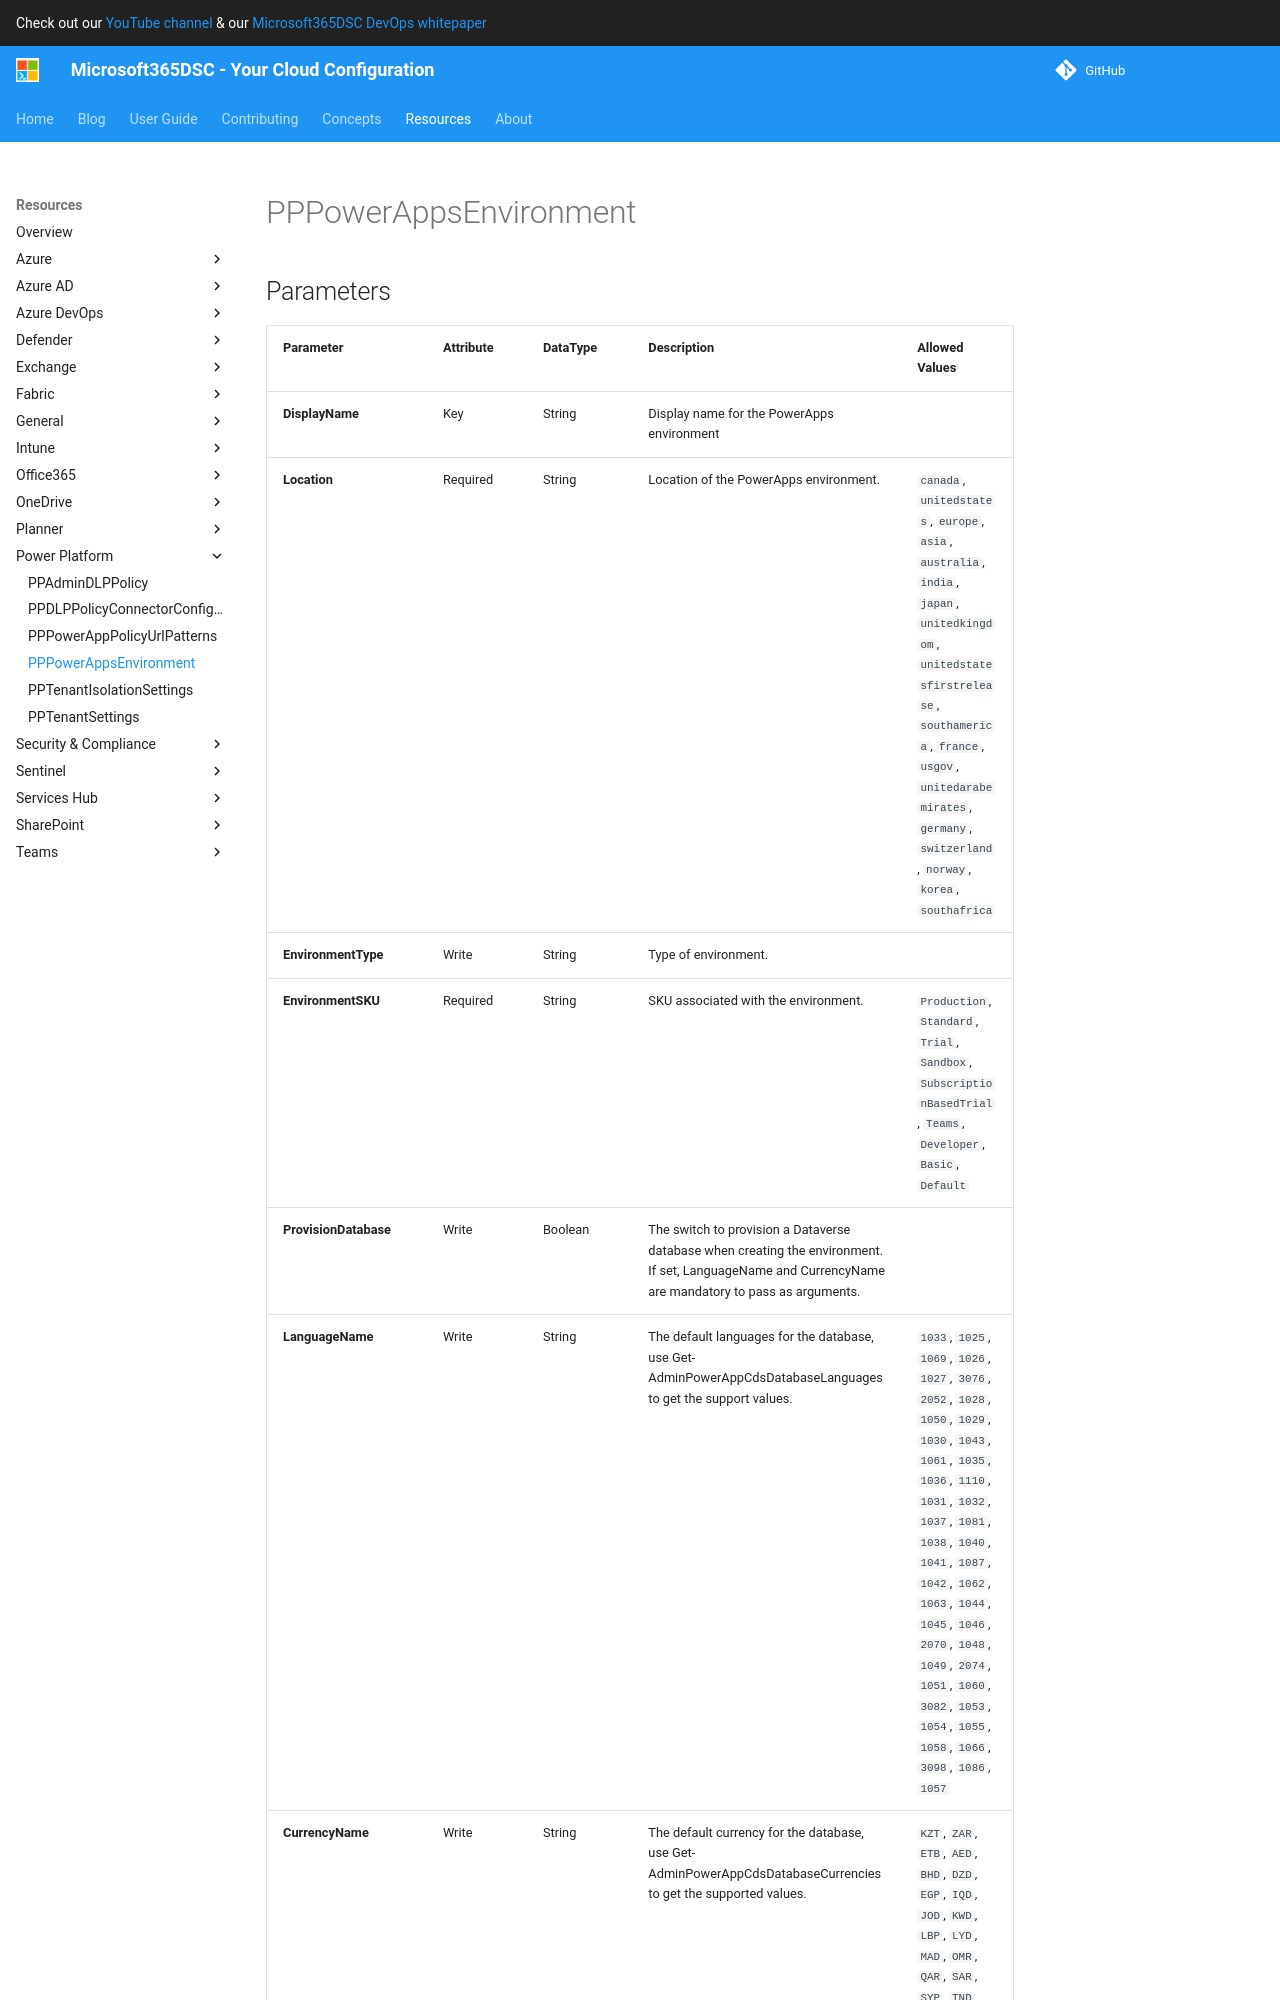

repository: microsoft/Microsoft365DSC · page: resources/power-platform/PPPowerAppsEnvironment/index.html · generator: mkdocs

# PPPowerAppsEnvironment

## Parameters

| Parameter | Attribute | DataType | Description | Allowed Values |
| --- | --- | --- | --- | --- |
| **DisplayName** | Key | String | Display name for the PowerApps environment | |
| **Location** | Required | String | Location of the PowerApps environment. | `canada`, `unitedstates`, `europe`, `asia`, `australia`, `india`, `japan`, `unitedkingdom`, `unitedstatesfirstrelease`, `southamerica`, `france`, `usgov`, `unitedarabemirates`, `germany`, `switzerland`, `norway`, `korea`, `southafrica` |
| **EnvironmentSKU** | Required | String | Environment type. | `Production`, `Standard`, `Trial`, `Sandbox`, `SubscriptionBasedTrial`, `Teams`, `Developer` |
| **Ensure** | Write | String | Only accepted value is 'Present'. | `Present`, `Absent` |
| **Credential** | Write | PSCredential | Credentials of the Power Platform Admin | |
| **ApplicationId** | Write | String | Id of the Azure Active Directory application to authenticate with. | |
| **TenantId** | Write | String | Id of the Azure Active Directory tenant used for authentication. | |
| **ApplicationSe
